Photos from the image-classification dataset "dataset" in the GitHub repository Sanjay-Raam/IESA-Hackathon. Its 7 classes are: center defect, cracks, edge defect, no defects, open defect, particles, scratches.

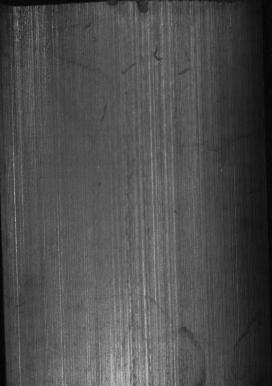
Label: edge defect

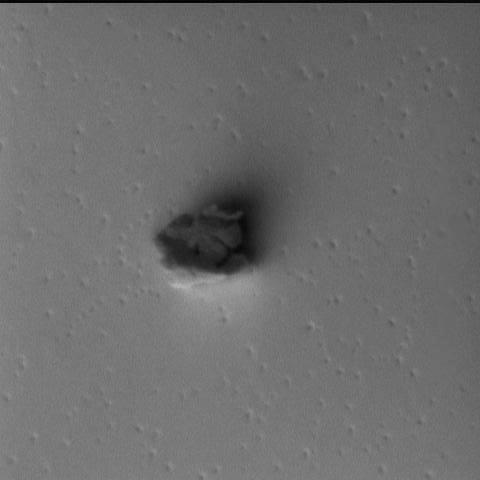
Label: particles

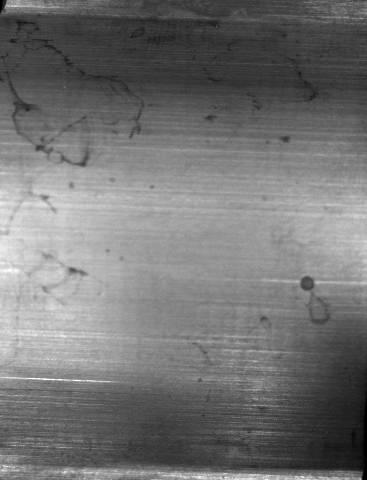
Label: open defect

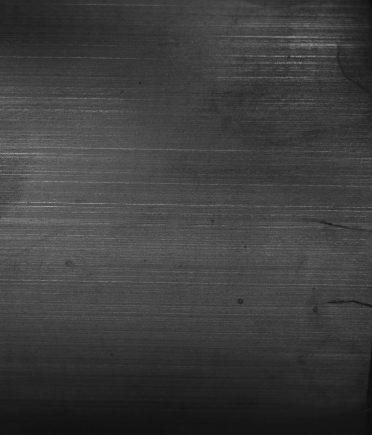
Label: cracks

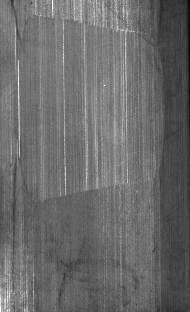
Label: scratches

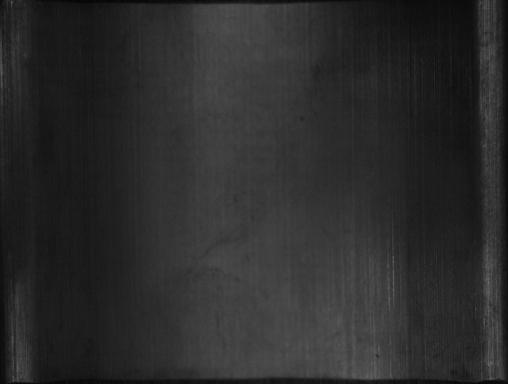
Label: no defects
